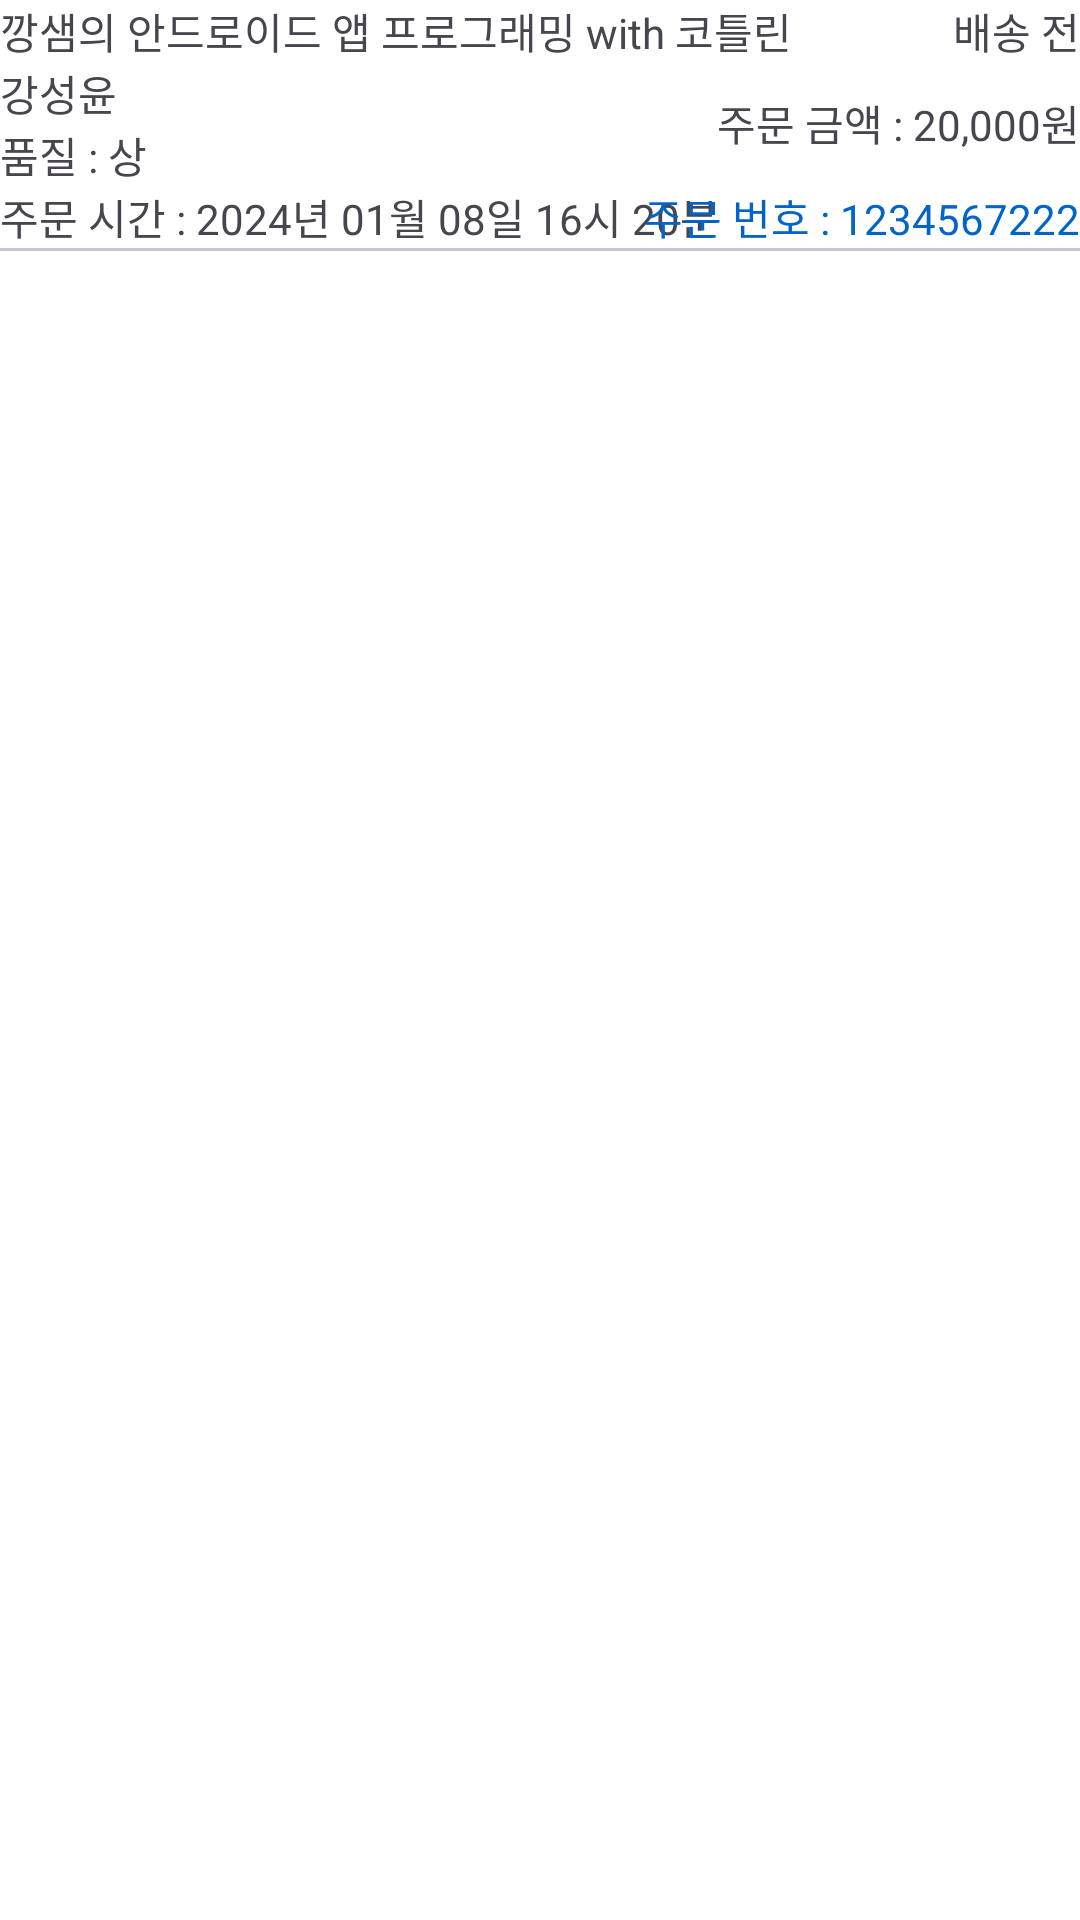

This screen was rendered from an Android layout file. Write that file and the resources it references.
<!-- AndroidManifest.xml: application theme Theme.FinalProject_ShoppingMallService_4_team -->
<!-- res/layout/order_inquiry_list_item.xml -->
<?xml version="1.0" encoding="utf-8"?>
<androidx.constraintlayout.widget.ConstraintLayout xmlns:android="http://schemas.android.com/apk/res/android"
    android:layout_width="match_parent"
    android:layout_height="wrap_content"
    xmlns:app="http://schemas.android.com/apk/res-auto">

    <TextView
        android:id="@+id/textView_orderInquiryList_name"
        android:layout_width="270dp"
        android:layout_height="wrap_content"
        app:layout_constraintTop_toTopOf="parent"
        android:text="깡샘의 안드로이드 앱 프로그래밍 with 코틀린" />

    <TextView
        android:id="@+id/textView_orderInquiryList_writer"
        android:layout_width="250dp"
        android:layout_height="wrap_content"

        android:ellipsize="end"
        android:text="강성윤"
        app:layout_constraintTop_toBottomOf="@id/textView_orderInquiryList_name" />

    <TextView
        android:id="@+id/textView_orderInquiryList_quality"
        android:layout_width="wrap_content"
        android:layout_height="wrap_content"
        app:layout_constraintTop_toBottomOf="@id/textView_orderInquiryList_writer"
        android:text="품질 : 상" />

    <TextView
        android:id="@+id/textView_orderInquiryList_orderDate"
        android:layout_width="wrap_content"
        android:layout_height="wrap_content"
        app:layout_constraintTop_toBottomOf="@id/textView_orderInquiryList_quality"
        android:text="주문 시간 : 2024년 01월 08일 16시 20분" />

    <TextView
        android:id="@+id/textView_orderInquiryList_delivery"
        android:layout_width="wrap_content"
        android:layout_height="wrap_content"
        app:layout_constraintEnd_toEndOf="parent"
        app:layout_constraintTop_toTopOf="@id/textView_orderInquiryList_name"
        android:text="배송 전" />

    <TextView
        android:id="@+id/textView_orderInquiryList_price"
        android:layout_width="wrap_content"
        android:layout_marginTop="10dp"
        android:layout_height="wrap_content"
        app:layout_constraintTop_toBottomOf="@id/textView_orderInquiryList_delivery"
        app:layout_constraintEnd_toEndOf="@id/textView_orderInquiryList_delivery"
        android:text="주문 금액 : 20,000원" />

    <TextView
        android:id="@+id/textView_orderInquiryList_orderNumber"
        app:layout_constraintTop_toTopOf="@id/textView_orderInquiryList_orderDate"
        app:layout_constraintEnd_toEndOf="@id/textView_orderInquiryList_price"
        android:layout_width="wrap_content"
        android:layout_height="wrap_content"
        android:textColor="#0064C8"
        android:text="주문 번호 : 1234567222" />

    <com.google.android.material.divider.MaterialDivider
        android:id="@+id/divider_orderInquiryList_footer"
        android:layout_width="match_parent"
        android:layout_height="wrap_content"
        app:layout_constraintTop_toBottomOf="@id/textView_orderInquiryList_orderDate"

        android:background="@color/gray_color" />
</androidx.constraintlayout.widget.ConstraintLayout>
<!-- resources referenced by this layout -->
<resources>
  <color name="gray_color">#898080</color>
  <style name="Theme.FinalProject_ShoppingMallService_4_team" parent="Base.Theme.FinalProject_ShoppingMallService_4_team">
  
          <item name="android:windowIsTranslucent">true</item> // true =&gt; 투명처리
      </style>
  <style name="Base.Theme.FinalProject_ShoppingMallService_4_team" parent="Theme.Material3.DayNight.NoActionBar">
          
  
          
          <item name="android:statusBarColor">@android:color/transparent</item>
  
          
          <item name="android:windowLightStatusBar">true</item>
  
          
          <item name="android:backgroundTint">@color/white</item>
  
          
  
  
          
          <item name="colorPrimaryDark">@android:color/transparent</item>
      </style>
  <color name="white">#FFFFFFFF</color>
</resources>
